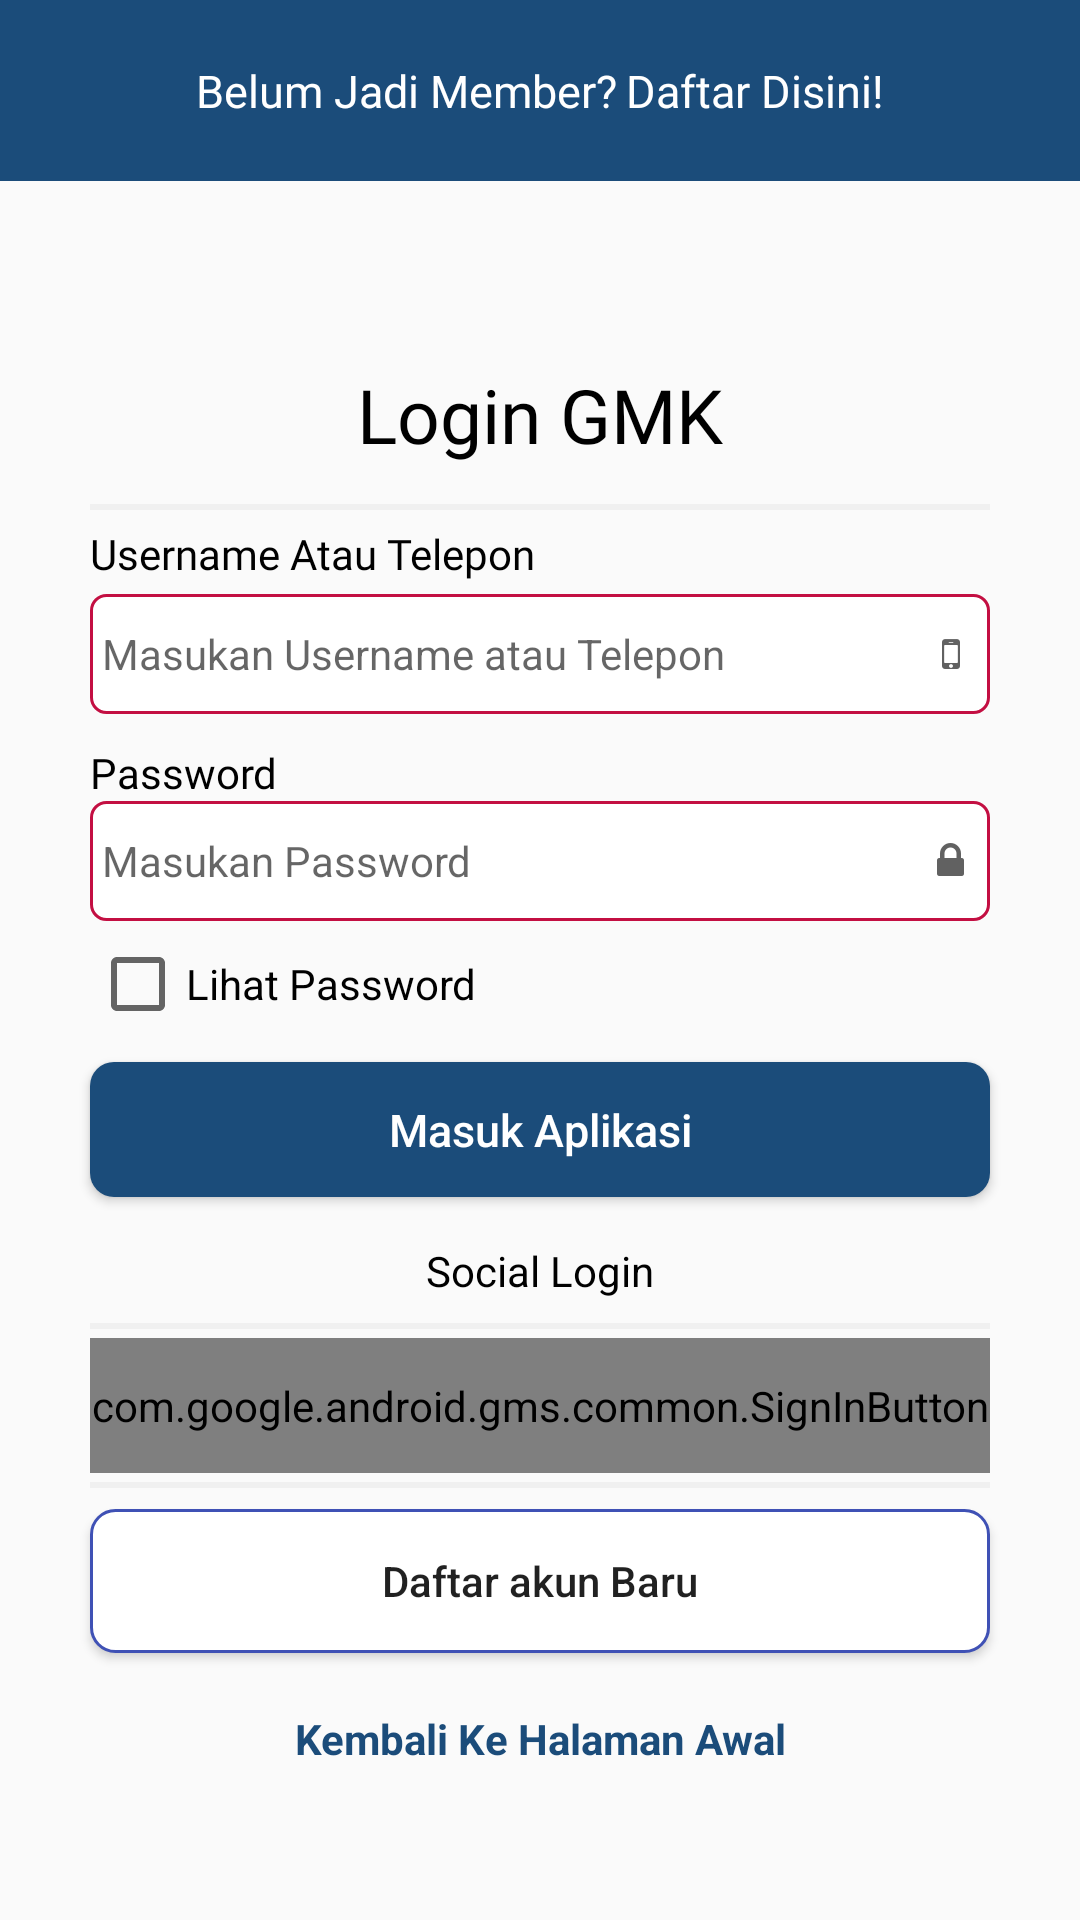

Android layout source for this screen:
<!-- AndroidManifest.xml: application theme AppTheme -->
<!-- res/layout/activity_login.xml -->
<?xml version="1.0" encoding="utf-8"?>
<RelativeLayout xmlns:android="http://schemas.android.com/apk/res/android"
    xmlns:app="http://schemas.android.com/apk/res-auto"
    xmlns:tools="http://schemas.android.com/tools"
    android:focusableInTouchMode="false"
    android:layout_width="match_parent"
    android:layout_height="match_parent"
    tools:context=".User.Login">

        <LinearLayout
            android:id="@+id/head"
            android:clickable="true"
            android:background="@color/bir"
            android:gravity="center"
            android:padding="20dp"
            android:orientation="horizontal"
            android:layout_width="match_parent"
            android:layout_height="wrap_content">
        <TextView
            android:text="Belum Jadi Member?"
            android:textSize="15sp"
            android:textColor="@color/putih"
            android:duplicateParentState="true"
            android:gravity="center"
            android:fontFamily="@font/asap"
            android:textAlignment="center"
            android:layout_width="wrap_content"
            android:layout_height="wrap_content" />
            <TextView
                android:id="@+id/daftar"
                android:duplicateParentState="true"
                android:layout_width="wrap_content"
                android:layout_height="wrap_content"
                android:layout_gravity="start"
                android:layout_marginLeft="3dp"
                android:clickable="true"
                android:fontFamily="@font/asap"
                android:text="Daftar Disini!"
                android:textColor="@color/putih"
                android:textSize="15sp" />
        </LinearLayout>
    <android.support.v4.widget.NestedScrollView
        android:layout_below="@+id/head"
        android:layout_width="match_parent"
        android:layout_height="match_parent">
    <LinearLayout
        android:layout_gravity="center"
        android:gravity="center"
        android:padding="10dp"
        android:orientation="vertical"
        android:layout_width="match_parent"
        android:layout_height="match_parent">
        <TextView
            android:layout_margin="5dp"
            android:padding="5dp"
            android:text="@string/login_title"
            android:fontFamily="@font/asap"
            android:textColor="@color/hitam"
            android:textSize="25sp"
            android:textAlignment="center"
            android:layout_width="match_parent"
            android:layout_height="wrap_content" />
        <View
            android:background="@color/abu"
            android:layout_margin="3dp"
            android:layout_width="300dp"
            android:layout_height="2dp"/>
        <TextView
            android:layout_marginTop="2dp"
            android:text="Username Atau Telepon"
            android:fontFamily="@font/asap"
            android:layout_width="300dp"
            android:textColor="@color/hitam"
            android:layout_height="wrap_content" />
        <EditText
            android:id="@+id/username"
            android:drawableRight="@drawable/ic_mobile"
            android:background="@drawable/rounded_editext"
            android:layout_width="300dp"
            android:textSize="14sp"
            android:padding="4dp"
            android:inputType="text"
            android:layout_marginTop="4dp"
            android:hint="Masukan Username atau Telepon"
            android:layout_height="40dp" />
        <TextView
            android:text="Password"
            android:fontFamily="@font/asap"
            android:layout_width="300dp"
            android:textColor="@color/hitam"
            android:layout_marginTop="10dp"
            android:layout_height="wrap_content" />
        <EditText
            android:id="@+id/password"
            android:background="@drawable/rounded_editext"
            android:drawableRight="@drawable/ic_lock"
            android:layout_width="300dp"
            android:textSize="14sp"
            android:padding="4dp"
            android:hint="Masukan Password"
            android:inputType="textPassword"
            android:layout_height="40dp" />
        <CheckBox
            android:id="@+id/ck"
            android:layout_marginTop="5dp"
            android:layout_width="300dp"
            android:text="Lihat Password"
            android:layout_height="wrap_content" />

        <Button
            android:id="@+id/btn_login"
            android:layout_width="300dp"
            android:layout_height="45dp"
            android:layout_marginTop="10dp"
            android:background="@drawable/rounded_button"
            android:text="Masuk Aplikasi"
            android:textAllCaps="false"
            android:textColor="@color/putih"
            android:textSize="15sp" />
        <TextView
            android:paddingTop="10dp"
            android:layout_width="300dp"
            android:text="Social Login"
            android:textAlignment="center"
            android:layout_margin="5dp"
            android:textColor="@color/hitam"
            android:layout_height="wrap_content" />
        <View
            android:background="@color/abu"
            android:layout_margin="3dp"
            android:layout_width="300dp"
            android:layout_height="2dp"/>
        <com.google.android.gms.common.SignInButton
            android:id="@+id/btngp"
            android:layout_width="300dp"
            android:layout_height="45dp" />
        <View
            android:background="@color/abu"
            android:layout_margin="3dp"
            android:layout_width="300dp"
            android:layout_height="2dp"/>
        <Button
            android:id="@+id/breg"
            android:layout_width="300dp"
            android:layout_margin="4dp"
            android:text="Daftar akun Baru"
            android:background="@drawable/rounded_button_default"
            android:layout_height="wrap_content"/>

        <TextView

            android:id="@+id/btn_back"
            android:textColor="@color/bir"
            android:paddingTop="15dp"
            android:textStyle="bold"
            android:text="Kembali Ke Halaman Awal"
            android:textAlignment="center"
            android:layout_width="300dp"
            android:layout_height="wrap_content" />
    </LinearLayout>
    </android.support.v4.widget.NestedScrollView>
</RelativeLayout>
<!-- resources referenced by this layout -->
<resources>
  <color name="abu">#F0F0F0</color>
  <color name="bir">#1B4C7A</color>
  <color name="hitam">#000000</color>
  <color name="putih">#ffffff</color>
  <!-- drawable ic_lock: png bitmap (drawable-hdpi, 242 bytes) -->
  <!-- drawable ic_mobile: png bitmap (drawable-hdpi, 174 bytes) -->
  <!-- drawable rounded_button (drawable) -->
  <?xml version="1.0" encoding="utf-8"?>
  <shape xmlns:android="http://schemas.android.com/apk/res/android"
      android:shape="rectangle">
      <solid android:color="@color/bir" />
      <corners android:bottomRightRadius="8dp"
          android:bottomLeftRadius="8dp"
          android:topRightRadius="8dp"
          android:topLeftRadius="8dp"/>
  </shape>
  <!-- drawable rounded_button_default (drawable) -->
  <?xml version="1.0" encoding="utf-8"?>
  <shape xmlns:android="http://schemas.android.com/apk/res/android"
      android:shape="rectangle">
      <solid android:color="@color/putih" />
      <corners android:bottomRightRadius="8dp"
          android:bottomLeftRadius="8dp"
          android:topRightRadius="8dp"
          android:topLeftRadius="8dp"/>
      <stroke android:width="1dip" android:color="@color/colorPrimary" />
  </shape>
  <!-- drawable rounded_editext (drawable) -->
  <?xml version="1.0" encoding="utf-8"?>
  <shape xmlns:android="http://schemas.android.com/apk/res/android"
      android:shape="rectangle" android:padding="15dp">
      <solid android:color="#FFFFFF"/>
      <corners
          android:radius="5dp"/>
      <stroke android:width="1dip" android:color="@color/pink" />
  </shape>
  <string name="login_title">Login GMK</string>
  <style name="AppTheme" parent="Theme.AppCompat.Light.NoActionBar">
          
          <item name="textAllCaps">false</item>
          <item name="actionMenuTextColor">#fff</item>
          <item name="colorPrimary">@color/bir</item>
          <item name="colorPrimaryDark">@color/bir</item>
          <item name="colorAccent">@color/bir</item>
      </style>
  <color name="colorPrimary">#3F51B5</color>
  <color name="pink">#C30F42</color>
</resources>
